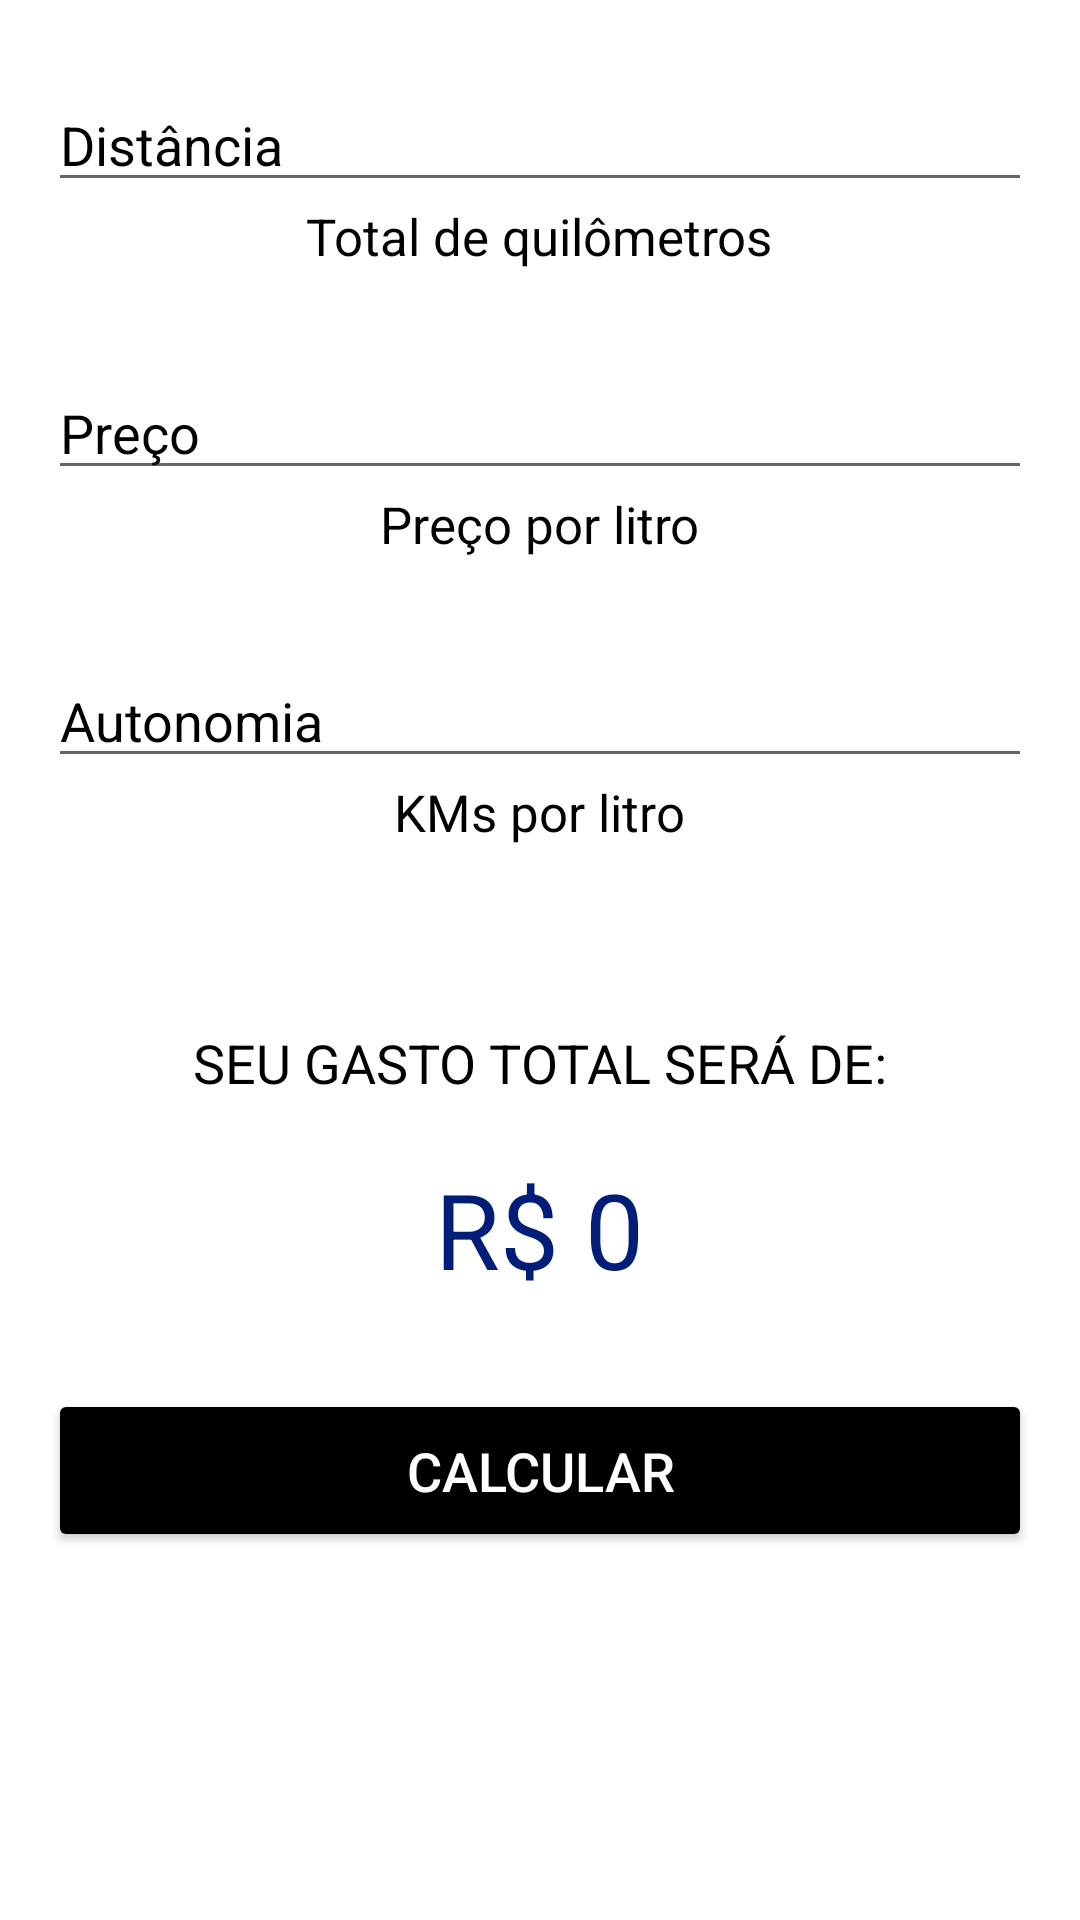

This screen was rendered from an Android layout file. Write that file and the resources it references.
<!-- AndroidManifest.xml: application theme Theme.GastosDeViagem02 -->
<!-- res/layout/activity_data_entry.xml -->
<?xml version="1.0" encoding="utf-8"?>
<LinearLayout xmlns:android="http://schemas.android.com/apk/res/android"
    xmlns:app="http://schemas.android.com/apk/res-auto"
    xmlns:tools="http://schemas.android.com/tools"
    android:layout_width="match_parent"
    android:layout_height="match_parent"
    android:orientation="vertical"
    android:padding="16dp"
    tools:context=".DataEntryActivity">

    <EditText
        android:id="@+id/editDistance"
        android:layout_width="match_parent"
        android:layout_height="wrap_content"
        android:layout_marginTop="10dp"
        android:hint="@string/distancia"
        android:inputType="number"
        android:textColor="@color/black"
        android:textColorHint="@color/black" />

    <TextView
        android:layout_width="wrap_content"
        android:layout_height="wrap_content"
        android:layout_gravity="center"
        android:text="@string/total_de_quilometros"
        android:textColor="@color/black"
        android:textSize="17sp" />

    <EditText
        android:id="@+id/editPrice"
        android:layout_width="match_parent"
        android:layout_height="wrap_content"
        android:layout_marginTop="32dp"
        android:hint="@string/preco"
        android:inputType="numberDecimal"
        android:textColor="@color/black"
        android:textColorHint="@color/black" />

    <TextView
        android:layout_width="wrap_content"
        android:layout_height="wrap_content"
        android:layout_gravity="center"
        android:text="@string/preco_por_litro"
        android:textColor="@color/black"
        android:textSize="17sp" />

    <EditText
        android:id="@+id/editAutonomy"
        android:layout_width="match_parent"
        android:layout_height="wrap_content"
        android:layout_marginTop="32dp"
        android:hint="@string/autonomia"
        android:inputType="numberDecimal"
        android:textColor="@color/black"
        android:textColorHint="@color/black" />

    <TextView
        android:layout_width="wrap_content"
        android:layout_height="wrap_content"
        android:layout_gravity="center"
        android:text="@string/kms_por_litro"
        android:textColor="@color/black"
        android:textSize="17sp" />

    <TextView
        android:layout_width="wrap_content"
        android:layout_height="wrap_content"
        android:layout_gravity="center"
        android:layout_marginTop="60dp"
        android:text="@string/seu_gasto_total_sera_de"
        android:textAllCaps="true"
        android:textColor="@color/black"
        android:textSize="18sp" />

    <TextView
        android:id="@+id/textTotalValue"
        android:layout_width="wrap_content"
        android:layout_height="wrap_content"
        android:layout_gravity="center"
        android:layout_marginTop="20dp"
        android:text="@string/RS"
        android:textColor="#001E78"
        android:textSize="35sp" />

    <Button
        android:id="@+id/buttonCalculate"
        android:layout_width="match_parent"
        android:layout_height="wrap_content"
        android:layout_gravity="center"
        android:layout_marginTop="30dp"
        android:backgroundTint="@color/black"
        android:padding="15dp"
        android:text="@string/calcular"
        android:textColor="@color/white"
        android:textSize="18sp" />

</LinearLayout>
<!-- resources referenced by this layout -->
<resources>
  <string name="RS">R$ 0</string>
  <string name="autonomia">Autonomia</string>
  <string name="calcular">CALCULAR</string>
  <string name="distancia">Distância</string>
  <string name="kms_por_litro">KMs por litro</string>
  <string name="preco">Preço</string>
  <string name="preco_por_litro">Preço por litro</string>
  <string name="seu_gasto_total_sera_de">Seu gasto total será de:</string>
  <string name="total_de_quilometros">Total de quilômetros</string>
  <style name="Theme.GastosDeViagem02" parent="Theme.MaterialComponents.DayNight.DarkActionBar">
          
          <item name="colorPrimary">@color/purple_500</item>
          <item name="colorPrimaryVariant">@color/purple_700</item>
          <item name="colorOnPrimary">@color/white</item>
          
          <item name="colorSecondary">@color/teal_200</item>
          <item name="colorSecondaryVariant">@color/teal_700</item>
          <item name="colorOnSecondary">@color/black</item>
          
          <item name="android:statusBarColor" tools:targetApi="l">?attr/colorPrimaryVariant</item>
          
      </style>
  <!-- not gathered from this repository: default colours our renderer supplied (Android Studio template values) -->
  <color name="purple_500">#FF6200EE</color>
  <color name="purple_700">#FF3700B3</color>
  <color name="teal_200">#FF03DAC5</color>
  <color name="teal_700">#FF018786</color>
  <color name="black">#FF000000</color>
  <color name="white">#FFFFFFFF</color>
</resources>
